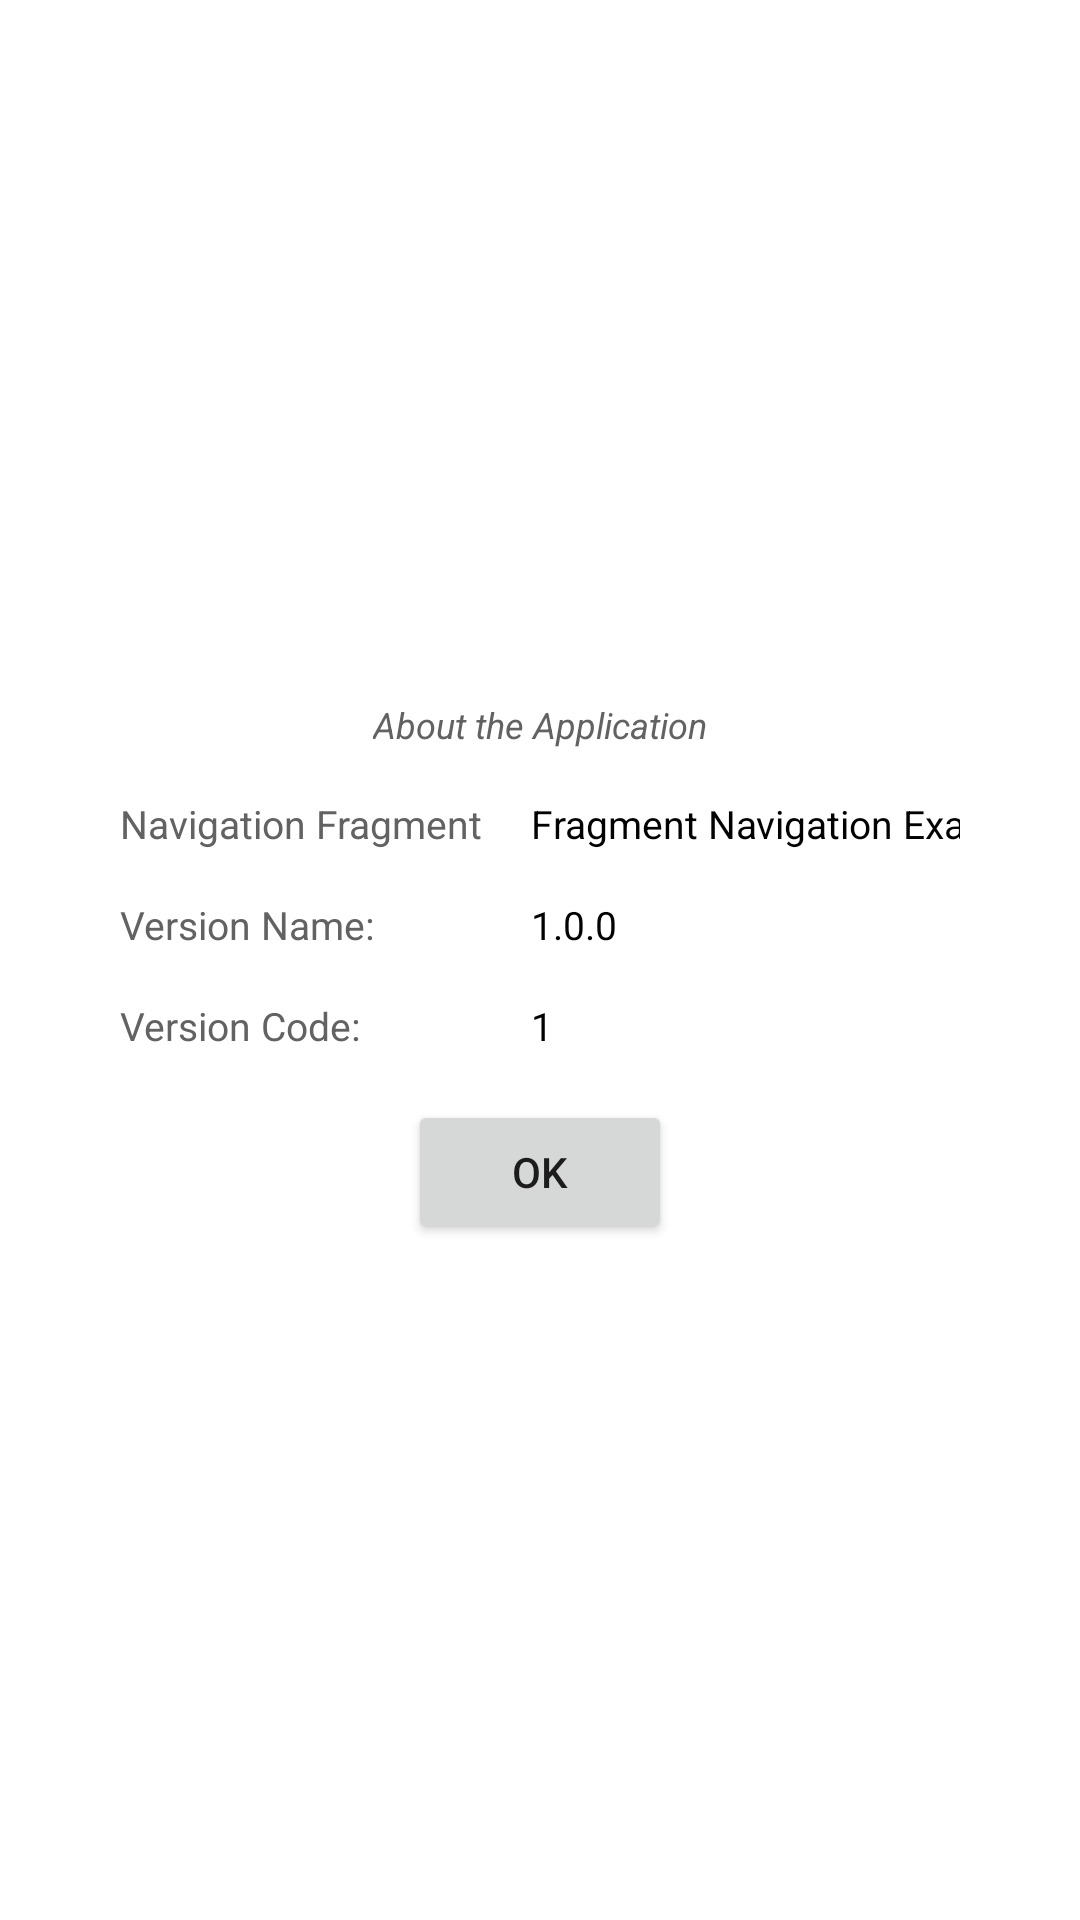

Here is an Android app screen rendered from its layout file. Give the layout XML and the strings, colors and styles it references.
<!-- AndroidManifest.xml: application theme Theme.NavigationFragment -->
<!-- res/layout/fragment_about.xml -->
<?xml version="1.0" encoding="utf-8"?>
<androidx.constraintlayout.widget.ConstraintLayout
    xmlns:android="http://schemas.android.com/apk/res/android"
    xmlns:app="http://schemas.android.com/apk/res-auto"
    xmlns:tools="http://schemas.android.com/tools"
    android:layout_width="match_parent"
    android:layout_height="match_parent">

    <androidx.constraintlayout.widget.Guideline
        android:id="@+id/beginGuideline"
        android:layout_width="wrap_content"
        android:layout_height="wrap_content"
        android:orientation="vertical"
        app:layout_constraintGuide_begin="24dp"/>

    <androidx.constraintlayout.widget.Guideline
        android:id="@+id/endGuideline"
        android:layout_width="wrap_content"
        android:layout_height="wrap_content"
        android:orientation="vertical"
        app:layout_constraintGuide_end="24dp"/>

    <androidx.constraintlayout.widget.ConstraintLayout
        android:id="@+id/aboutContainer"
        style="@style/Form"
        app:layout_constraintStart_toStartOf="@id/beginGuideline"
        app:layout_constraintEnd_toEndOf="@id/endGuideline"
        app:layout_constraintTop_toTopOf="parent"
        app:layout_constraintBottom_toBottomOf="parent">

        <TextView
            android:id="@+id/titleTextView"
            style="@style/FormHintTextView"
            android:text="@string/about_the_application"
            app:layout_constraintStart_toStartOf="parent"
            app:layout_constraintEnd_toEndOf="parent"
            app:layout_constraintTop_toTopOf="parent" />

        <TextView
            android:id="@+id/nameHintTextView"
            style="@style/HintTextView"
            android:layout_width="0dp"
            android:layout_height="wrap_content"
            android:text="@string/app_name"
            app:layout_constraintStart_toStartOf="parent"
            app:layout_constraintTop_toBottomOf="@id/titleTextView" />

        <TextView
            android:id="@+id/versionHintTextView"
            style="@style/HintTextView"
            android:layout_width="0dp"
            android:layout_height="wrap_content"
            android:text="@string/version_name"
            app:layout_constraintStart_toStartOf="parent"
            app:layout_constraintTop_toBottomOf="@id/nameHintTextView" />

        <TextView
            android:id="@+id/versionCodeHintTextView"
            style="@style/HintTextView"
            android:layout_width="0dp"
            android:layout_height="wrap_content"
            android:text="@string/version_code"
            app:layout_constraintStart_toStartOf="parent"
            app:layout_constraintTop_toBottomOf="@id/versionHintTextView" />

        <androidx.constraintlayout.widget.Barrier
            android:id="@+id/barrier"
            android:layout_width="wrap_content"
            android:layout_height="wrap_content"
            app:barrierDirection="end"
            app:constraint_referenced_ids="versionCodeHintTextView,versionCodeHintTextView,nameHintTextView"/>

        <TextView
            style="@style/HintTextView.Value"
            android:layout_width="wrap_content"
            android:layout_height="wrap_content"
            android:text="@string/fragment_navigation_example"
            app:layout_constraintStart_toStartOf="@id/barrier"
            app:layout_constraintBaseline_toBaselineOf="@id/nameHintTextView" />

        <TextView
            android:id="@+id/versionNameTextView"
            style="@style/HintTextView.Value"
            android:layout_width="wrap_content"
            android:layout_height="wrap_content"
            android:text="1.0.0"
            app:layout_constraintStart_toStartOf="@id/barrier"
            app:layout_constraintBaseline_toBaselineOf="@id/versionHintTextView" />

        <TextView
            android:id="@+id/versionCodeTextView"
            style="@style/HintTextView.Value"
            android:layout_width="wrap_content"
            android:layout_height="wrap_content"
            android:text="1"
            app:layout_constraintStart_toStartOf="@id/barrier"
            app:layout_constraintBaseline_toBaselineOf="@id/versionCodeHintTextView" />

        <Button
            android:id="@+id/okButton"
            android:layout_width="wrap_content"
            android:layout_height="wrap_content"
            android:layout_marginTop="16dp"
            android:text="@android:string/ok"
            app:layout_constraintStart_toStartOf="parent"
            app:layout_constraintEnd_toEndOf="parent"
            app:layout_constraintTop_toBottomOf="@id/versionCodeHintTextView"/>

    </androidx.constraintlayout.widget.ConstraintLayout>

</androidx.constraintlayout.widget.ConstraintLayout>
<!-- resources referenced by this layout -->
<resources>
  <string name="about_the_application">About the Application</string>
  <string name="app_name">Navigation Fragment</string>
  <string name="fragment_navigation_example">Fragment Navigation Example</string>
  <string name="version_code">Version Code:</string>
  <string name="version_name">Version Name:</string>
  <style name="Form">
          <item name="android:layout_width">0dp</item>
          <item name="android:layout_height">wrap_content</item>
          <item name="android:layout_marginTop">16dp</item>
          <item name="android:background">@drawable/form</item>
          <item name="android:paddingTop">8dp</item>
          <item name="android:paddingStart">16dp</item>
          <item name="android:paddingEnd">16dp</item>
          <item name="android:paddingBottom">16dp</item>&gt;
      </style>
  <style name="FormHintTextView">
          <item name="android:textSize">12sp</item>
          <item name="android:textStyle">italic</item>
          <item name="android:textColor">@color/hint</item>
          <item name="android:layout_width">wrap_content</item>
          <item name="android:layout_height">wrap_content</item>
      </style>
  <style name="HintTextView">
          <item name="android:textSize">13sp</item>
          <item name="android:textColor">@color/hint</item>
          <item name="android:ellipsize">end</item>
          <item name="android:lines">1</item>
          <item name="android:layout_marginTop">16dp</item>
      </style>
  <style name="HintTextView.Value">
          <item name="android:textColor">@color/black</item>
          <item name="android:layout_marginStart">16dp</item>
      </style>
  <style name="Theme.NavigationFragment" parent="Theme.MaterialComponents.DayNight.NoActionBar">
          
          <item name="colorPrimary">@color/purple_500</item>
          <item name="colorPrimaryVariant">@color/purple_700</item>
          <item name="colorOnPrimary">@color/white</item>
          
          <item name="colorSecondary">@color/teal_200</item>
          <item name="colorSecondaryVariant">@color/teal_700</item>
          <item name="colorOnSecondary">@color/black</item>
          
          <item name="android:statusBarColor">?attr/colorPrimaryVariant</item>
          
  
      </style>
  <color name="hint">#FF626262</color>
  <color name="black">#FF000000</color>
  <color name="purple_500">#FF6200EE</color>
  <color name="purple_700">#FF3700B3</color>
  <color name="white">#FFFFFFFF</color>
  <color name="teal_200">#FF03DAC5</color>
  <color name="teal_700">#FF018786</color>
</resources>
